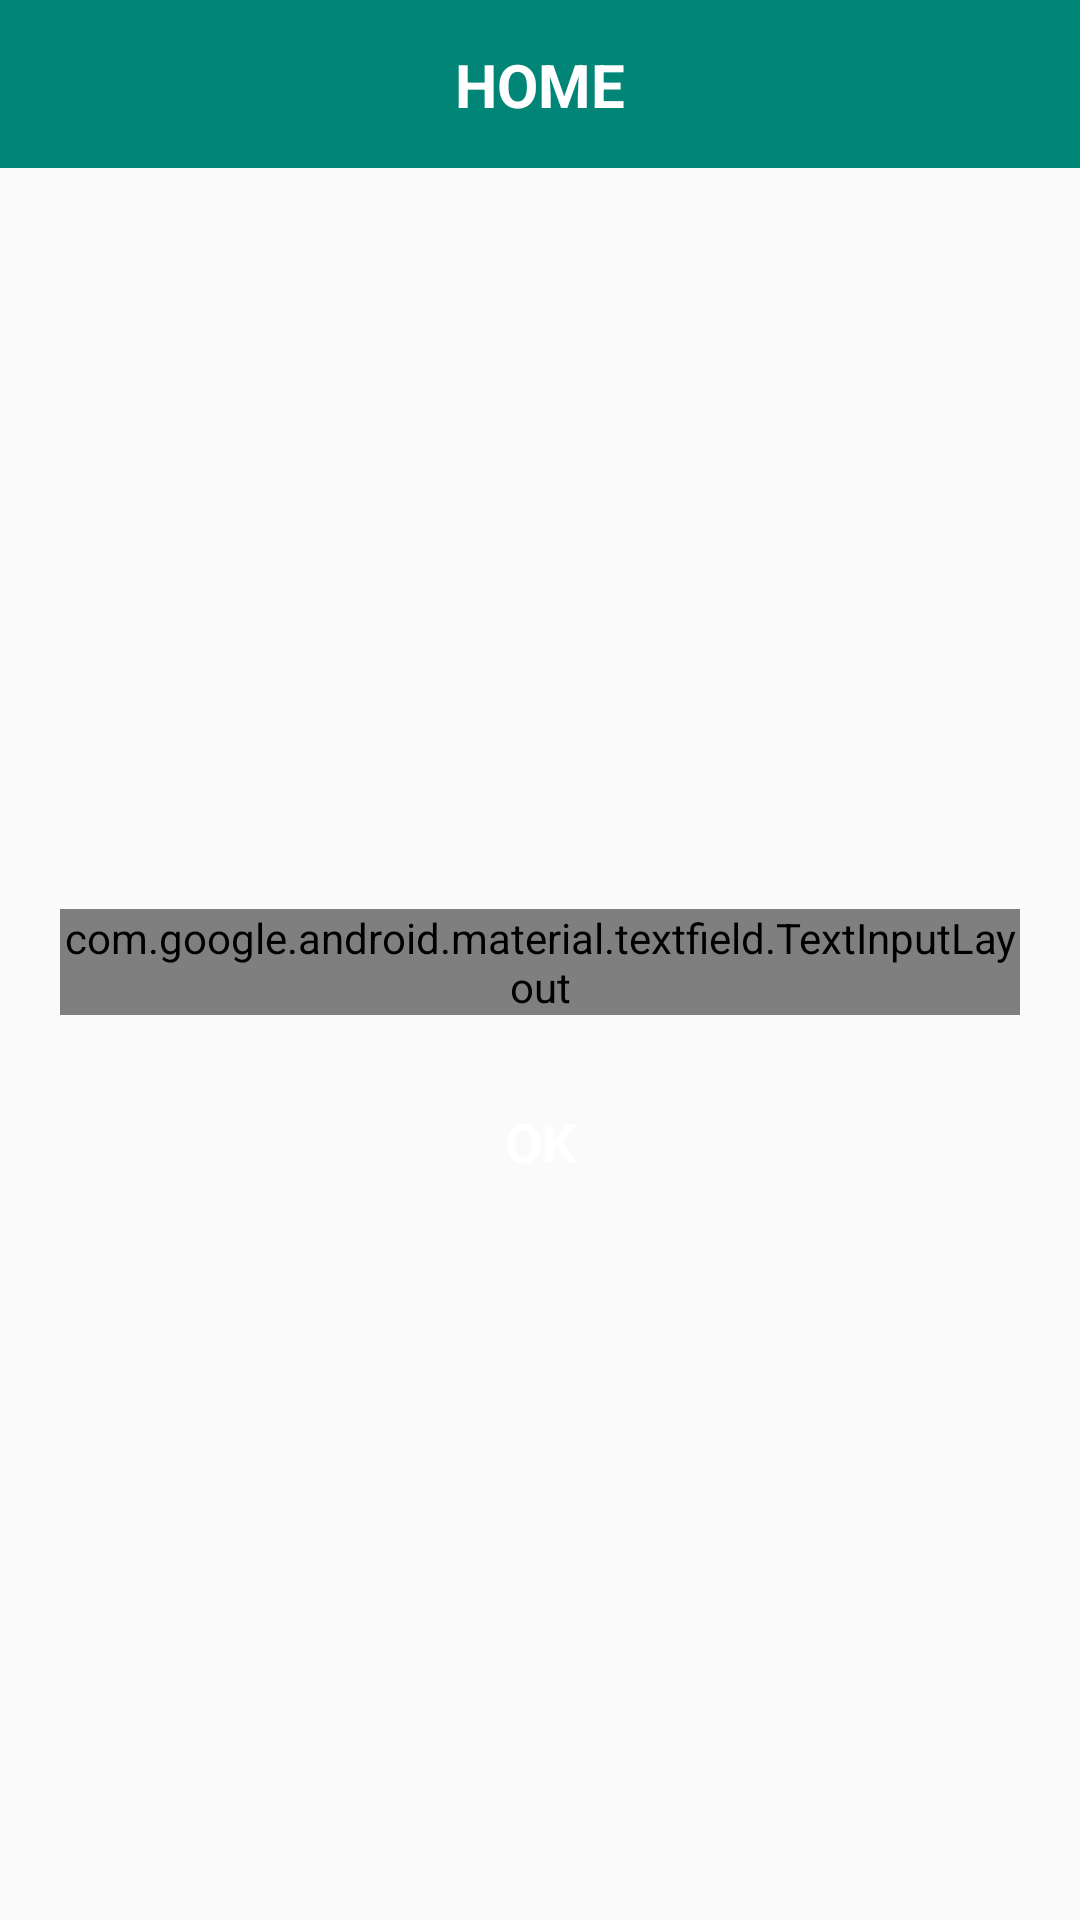

Android layout source for this screen:
<!-- AndroidManifest.xml: activity theme AppTheme.NoActionBar -->
<!-- res/layout/activity_login.xml -->
<?xml version="1.0" encoding="utf-8"?>
<LinearLayout xmlns:android="http://schemas.android.com/apk/res/android"
    xmlns:app="http://schemas.android.com/apk/res-auto"
    xmlns:tools="http://schemas.android.com/tools"
    android:id="@+id/root"
    android:layout_width="match_parent"
    android:layout_height="match_parent"
    android:orientation="vertical">

    <include
        android:id="@+id/include"
        layout="@layout/toolbar_title"
        app:layout_constraintEnd_toEndOf="parent"
        app:layout_constraintStart_toStartOf="parent"
        app:layout_constraintTop_toTopOf="parent"></include>

    <LinearLayout
        android:layout_width="match_parent"
        android:layout_height="match_parent"
        android:layout_gravity="center"
        android:layout_margin="20dp"
        android:gravity="center"
        android:orientation="vertical">


        <com.google.android.material.textfield.TextInputLayout

            style="@style/Widget.MaterialComponents.TextInputLayout.OutlinedBox"
            android:layout_width="match_parent"

            android:layout_height="wrap_content"
            android:layout_marginTop="10dp"
            android:hint="Enter Your Pin">

            <androidx.appcompat.widget.AppCompatEditText
                android:id="@+id/edtpin"
                android:layout_width="match_parent"
                android:layout_height="wrap_content"
                android:layout_margin="5dp"
                android:background="@drawable/edittext_back"
                android:inputType="numberPassword"
                android:maxLength="4"

                android:padding="10dp"></androidx.appcompat.widget.AppCompatEditText>

        </com.google.android.material.textfield.TextInputLayout>


        <TextView
            android:id="@+id/txtPin"
            android:layout_width="wrap_content"
            android:layout_height="wrap_content"
            android:padding="10dp"
            android:text="Wrong Pin"
            android:textColor="@android:color/holo_red_dark"
            android:textSize="17sp"
            android:textStyle="bold"
            android:visibility="gone"></TextView>


        <TextView
            android:id="@+id/txtOK"
            android:layout_width="match_parent"
            android:layout_height="wrap_content"
            android:layout_marginStart="5dp"
            android:layout_marginTop="20dp"
            android:layout_marginEnd="5dp"
            android:background="@drawable/btn_rounded"
            android:gravity="center"
            android:padding="10dp"
            android:text="OK"
            android:textColor="@color/white"
            android:textSize="18sp"
            android:textStyle="bold"></TextView>


    </LinearLayout>

</LinearLayout>
<!-- res/layout/toolbar_title.xml (included above) -->
<?xml version="1.0" encoding="utf-8"?>
<androidx.constraintlayout.widget.ConstraintLayout xmlns:android="http://schemas.android.com/apk/res/android"
    xmlns:app="http://schemas.android.com/apk/res-auto"
    xmlns:tools="http://schemas.android.com/tools"
    android:layout_width="match_parent"
    android:layout_height="wrap_content">

    <androidx.appcompat.widget.Toolbar
        android:id="@+id/toolbar2"
        android:layout_width="0dp"
        android:layout_height="wrap_content"
        android:background="?attr/colorPrimary"
        android:minHeight="?attr/actionBarSize"
        android:theme="?attr/actionBarTheme"
        app:layout_constraintEnd_toEndOf="parent"
        app:layout_constraintHorizontal_bias="0.0"
        app:layout_constraintStart_toStartOf="parent"
        app:layout_constraintTop_toTopOf="parent" />

    <TextView
        android:id="@+id/txtTitle"
        android:layout_width="wrap_content"
        android:layout_height="wrap_content"
        android:text="HOME"
        android:textColor="@color/white"
        android:textSize="20sp"
        android:textStyle="bold"
        app:layout_constraintBottom_toBottomOf="@+id/toolbar2"
        app:layout_constraintEnd_toEndOf="@+id/toolbar2"
        app:layout_constraintStart_toStartOf="@+id/toolbar2"
        app:layout_constraintTop_toTopOf="@+id/toolbar2" />


</androidx.constraintlayout.widget.ConstraintLayout>
<!-- resources referenced by this layout -->
<resources>
  <color name="white">#FFFFFF</color>
  <!-- drawable edittext_back (drawable) -->
  <selector xmlns:android="http://schemas.android.com/apk/res/android">
      <item android:top="16dp">
  
          <shape android:shape="rectangle">
  
              <stroke android:color="@color/warmGrey"
                  android:width="1dp" />
              <corners android:radius="10dp"/>
              
  
          </shape>
      </item>
  </selector>
  <style name="AppTheme.NoActionBar">
          <item name="windowActionBar">false</item>
          <item name="windowNoTitle">true</item>
  
      </style>
  <color name="warmGrey">#a0a0a0</color>
</resources>
